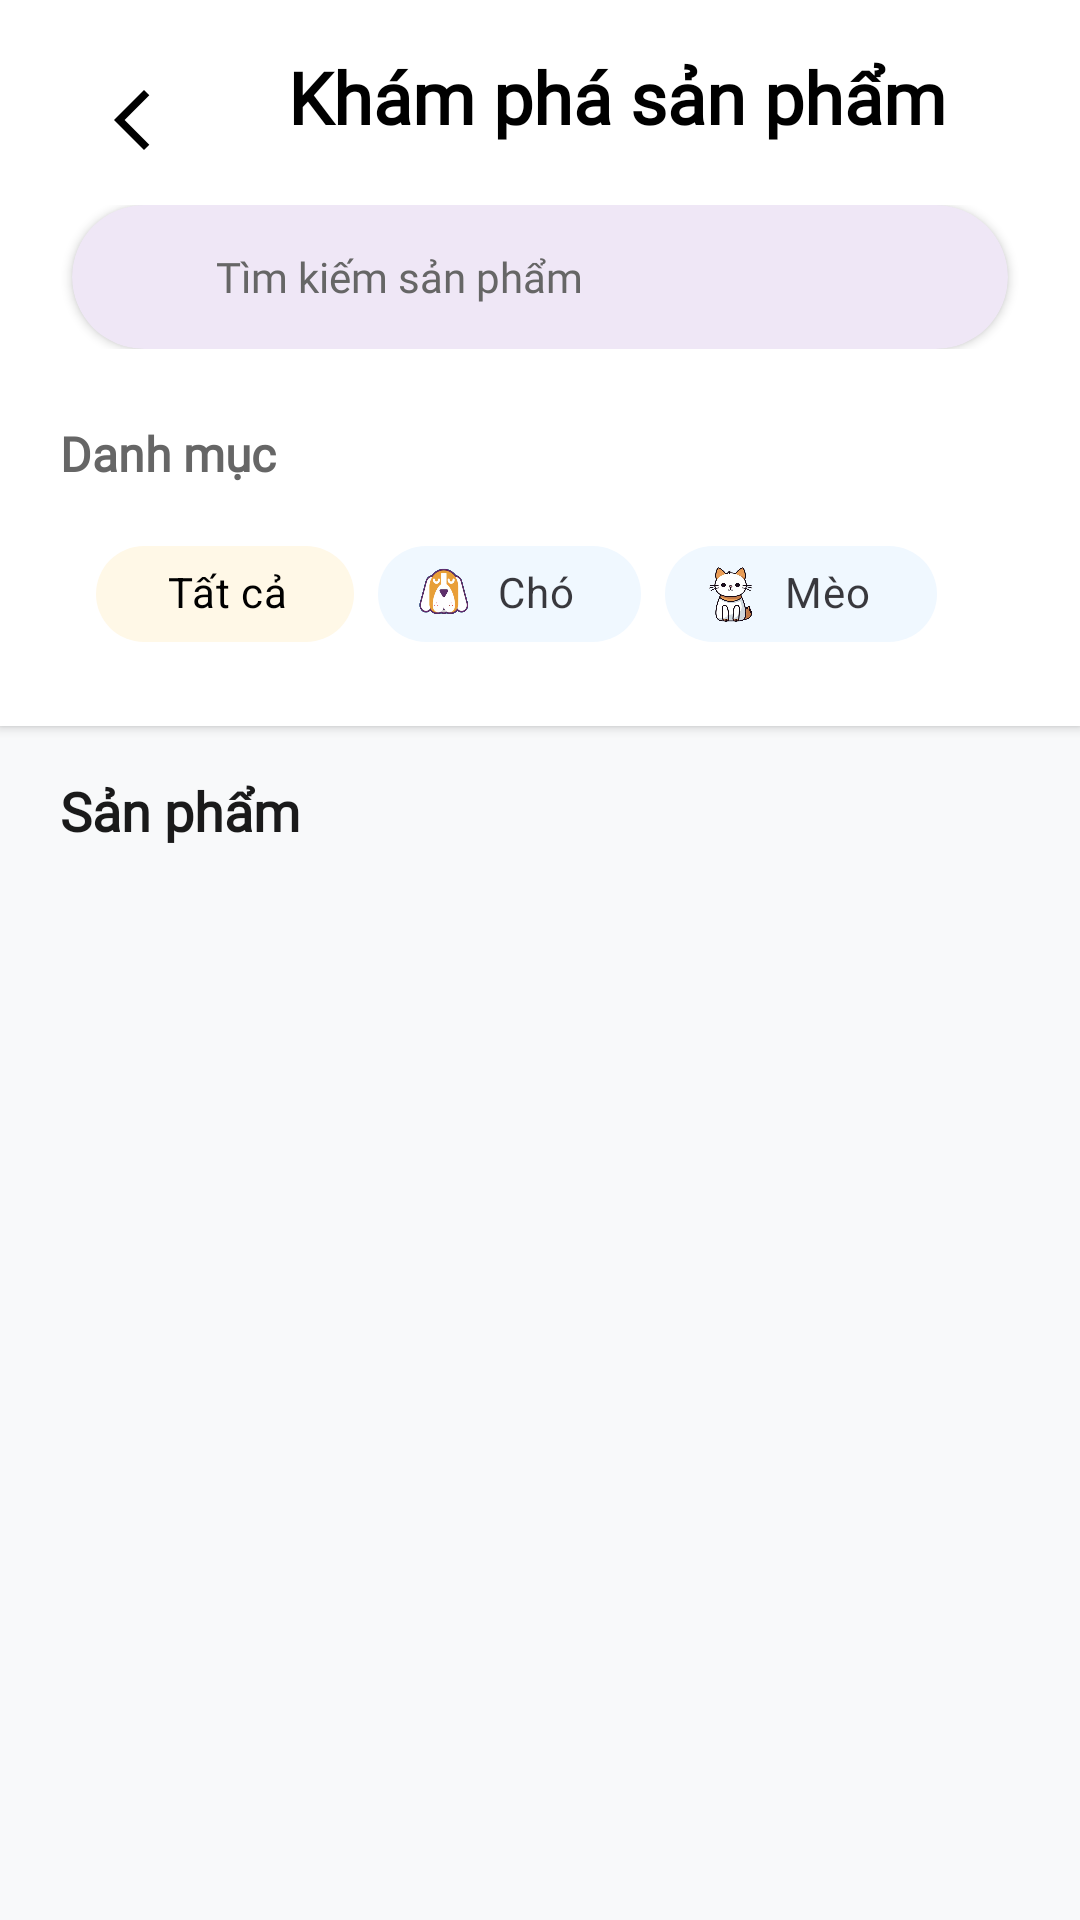

Write the Android layout XML for this screen, with the resource values it uses.
<!-- AndroidManifest.xml: application theme Theme.Tuibikho -->
<!-- res/layout/fragment_all_products.xml -->
<?xml version="1.0" encoding="utf-8"?>
<androidx.constraintlayout.widget.ConstraintLayout xmlns:android="http://schemas.android.com/apk/res/android"
    xmlns:app="http://schemas.android.com/apk/res-auto"
    android:layout_width="match_parent"
    android:layout_height="match_parent"
    android:fitsSystemWindows="true"
    android:background="@color/white">

    
    <LinearLayout
        android:id="@+id/headerSection"
        android:layout_width="0dp"
        android:layout_height="wrap_content"
        android:orientation="vertical"
        android:background="@color/white"
        android:elevation="2dp"
        android:paddingTop="16dp"
        android:paddingBottom="20dp"
        android:paddingStart="20dp"
        android:paddingEnd="20dp"
        app:layout_constraintTop_toTopOf="parent"
        app:layout_constraintStart_toStartOf="parent"
        app:layout_constraintEnd_toEndOf="parent">

        <LinearLayout
            android:layout_width="match_parent"
            android:layout_height="wrap_content"
            android:orientation="horizontal">

            <ImageButton
                android:layout_width="48dp"
                android:layout_height="48dp"
                android:src="@drawable/ic_arrow_back"
                android:layout_gravity="start"
                android:backgroundTint="@color/white"
                android:contentDescription="@string/action_back"/>

            <TextView
                android:id="@+id/tvExploreCategories"
                android:layout_width="wrap_content"
                android:layout_height="wrap_content"
                android:layout_marginStart="28dp"
                android:layout_marginBottom="20dp"
                android:fontFamily="@font/edusahand_bold"
                android:layout_gravity="center_horizontal"
                android:text="@string/explore_products"
                android:textColor="@color/black"
                android:textSize="24sp"
                android:textStyle="bold" />

            <View
                android:layout_width="match_parent"
                android:layout_height="match_parent"/>

        </LinearLayout>

        
        <include 
            layout="@layout/include_search_bar_categories"
            android:id="@+id/search_bar"
            android:layout_width="match_parent"
            android:layout_height="wrap_content"
            android:layout_marginBottom="24dp" />

        
        <LinearLayout
            android:layout_width="match_parent"
            android:layout_height="wrap_content"
            android:orientation="vertical">

            <TextView
                android:layout_width="wrap_content"
                android:layout_height="wrap_content"
                android:text="@string/categories"
                android:textStyle="bold"
                android:textSize="16sp"
                android:textColor="#666666"
                android:fontFamily="@font/edusahand_medium"
                android:layout_marginBottom="12dp" />

            <HorizontalScrollView
                android:id="@+id/scrollCategories"
                android:layout_width="match_parent"
                android:layout_height="wrap_content"
                android:fillViewport="true"
                android:scrollbars="none"
                android:clipToPadding="false"
                android:paddingStart="4dp"
                android:paddingEnd="4dp">

                <LinearLayout
                    android:id="@+id/layoutCategories"
                    android:layout_width="wrap_content"
                    android:layout_height="wrap_content"
                    android:orientation="horizontal"
                    android:gravity="center_vertical"
                    android:paddingStart="8dp"
                    android:paddingEnd="8dp">

                    
                    <com.google.android.material.chip.Chip
                        android:id="@+id/chipAll"
                        style="@style/Widget.MaterialComponents.Chip.Choice"
                        android:layout_width="wrap_content"
                        android:layout_height="48dp"
                        android:text="@string/category_all"
                        android:textStyle="bold"
                        android:textSize="14sp"
                        android:fontFamily="@font/edusahand_medium"
                        app:chipCornerRadius="20dp"
                        app:chipStartPadding="16dp"
                        app:chipEndPadding="16dp"
                        app:chipBackgroundColor="@drawable/selector_bottom_nav"
                        android:textColor="@color/black"
                        android:checked="true"
                        android:layout_marginEnd="8dp" />

                    
                    <com.google.android.material.chip.Chip
                        android:id="@+id/chipDog"
                        style="@style/Widget.MaterialComponents.Chip.Choice"
                        android:layout_width="wrap_content"
                        android:layout_height="48dp"
                        android:text="@string/category_dog"
                        android:textSize="14sp"
                        android:fontFamily="@font/edusahand_medium"
                        app:chipIcon="@drawable/chip_dog_1"
                        app:chipIconVisible="true"
                        app:chipIconSize="20dp"
                        app:chipCornerRadius="20dp"
                        app:chipStartPadding="12dp"
                        app:chipEndPadding="16dp"
                        app:chipBackgroundColor="@drawable/selector_bottom_nav"
                        android:layout_marginEnd="8dp" />

                    
                    <com.google.android.material.chip.Chip
                        android:id="@+id/chipCat"
                        style="@style/Widget.MaterialComponents.Chip.Choice"
                        android:layout_width="wrap_content"
                        android:layout_height="48dp"
                        android:text="@string/category_cat"
                        android:textSize="14sp"
                        android:fontFamily="@font/edusahand_medium"
                        app:chipIcon="@drawable/ic_chip_cat"
                        app:chipIconVisible="true"
                        app:chipIconSize="20dp"
                        app:chipCornerRadius="20dp"
                        app:chipStartPadding="12dp"
                        app:chipEndPadding="16dp"
                        app:chipBackgroundColor="@drawable/selector_bottom_nav" />

                </LinearLayout>
            </HorizontalScrollView>
        </LinearLayout>
    </LinearLayout>

    
    <LinearLayout
        android:layout_width="0dp"
        android:layout_height="0dp"
        android:orientation="vertical"
        android:background="#F8F9FA"
        app:layout_constraintTop_toBottomOf="@id/headerSection"
        app:layout_constraintBottom_toBottomOf="parent"
        app:layout_constraintStart_toStartOf="parent"
        app:layout_constraintEnd_toEndOf="parent">

        
        <LinearLayout
            android:layout_width="match_parent"
            android:layout_height="wrap_content"
            android:orientation="horizontal"
            android:gravity="center_vertical"
            android:paddingStart="20dp"
            android:paddingEnd="20dp"
            android:paddingTop="16dp"
            android:paddingBottom="12dp"
            android:background="#F8F9FA">

            <TextView
                android:layout_width="0dp"
                android:layout_height="wrap_content"
                android:layout_weight="1"
                android:text="@string/products"
                android:textStyle="bold"
                android:textSize="18sp"
                android:textColor="#1A1A1A"
                android:fontFamily="@font/edusahand_bold" />

        </LinearLayout>

        
        <androidx.recyclerview.widget.RecyclerView
            android:id="@+id/recyclerAllProducts"
            android:layout_width="match_parent"
            android:layout_height="0dp"
            android:layout_weight="1"
            android:clipToPadding="false"
            android:padding="0dp"
            android:overScrollMode="never"/>
    </LinearLayout>

</androidx.constraintlayout.widget.ConstraintLayout>
<!-- res/layout/include_search_bar_categories.xml (included above) -->
<?xml version="1.0" encoding="utf-8"?>
<LinearLayout xmlns:android="http://schemas.android.com/apk/res/android"
    xmlns:app="http://schemas.android.com/apk/res-auto"
    android:layout_width="match_parent"
    android:layout_height="wrap_content"
    android:layout_marginTop="4dp"
    android:layout_marginBottom="4dp"
    android:orientation="vertical">

    <com.google.android.material.card.MaterialCardView
        android:layout_width="match_parent"
        android:layout_height="48dp"
        app:cardCornerRadius="24dp"
        app:cardElevation="2dp"
        app:strokeWidth="0dp"
        android:layout_marginStart="4dp"
        android:layout_marginEnd="4dp">

        <LinearLayout
            android:layout_width="match_parent"
            android:layout_height="match_parent"
            android:orientation="horizontal"
            android:gravity="center_vertical"
            android:paddingStart="16dp"
            android:paddingEnd="16dp"
            android:background="@drawable/bg_search_bar">

            <ImageView
                android:layout_width="20dp"
                android:layout_height="20dp"
                android:src="@drawable/ic_search"
                android:layout_marginEnd="12dp" />

            <TextView
                android:id="@+id/tvSearchHint"
                android:layout_width="0dp"
                android:layout_height="48dp"
                android:layout_weight="1"
                android:text="@string/placeholder_search"
                android:gravity="center_vertical"
                android:textSize="14sp"
                android:textColor="#666666"
                android:fontFamily="@font/edusahand_medium"
                android:background="@null"
                android:clickable="true"
                android:focusable="true" />

        </LinearLayout>

    </com.google.android.material.card.MaterialCardView>

</LinearLayout>
<!-- resources referenced by this layout -->
<resources>
  <color name="black">#FF000000</color>
  <color name="white">#FFFFFFFF</color>
  <!-- drawable chip_dog_1: png bitmap (drawable, 59028 bytes) -->
  <!-- drawable ic_arrow_back (drawable) -->
  <vector xmlns:android="http://schemas.android.com/apk/res/android"
      android:width="24dp"
      android:height="24dp"
      android:viewportWidth="24"
      android:viewportHeight="24">
    <path
        android:pathData="M17.77,3.77l-1.77,-1.77l-10,10l10,10l1.77,-1.77l-8.23,-8.23z"
        android:fillColor="#000000" />
  
  </vector>
  <!-- drawable ic_chip_cat: png bitmap (drawable, 76809 bytes) -->
  <!-- drawable selector_bottom_nav (drawable) -->
  <?xml version="1.0" encoding="utf-8"?>
  <selector xmlns:android="http://schemas.android.com/apk/res/android">
      <item
          android:state_checked="true"
          android:color="@color/brownV1"/>
  
      <item
          android:state_checked="false"
          android:color="@color/green_t"/>
  </selector>
  <string name="action_back">Quay lại</string>
  <string name="categories">Danh mục</string>
  <string name="category_all">Tất cả</string>
  <string name="category_cat">Mèo</string>
  <string name="category_dog">Chó</string>
  <string name="explore_products">Khám phá sản phẩm</string>
  <string name="placeholder_search">Tìm kiếm sản phẩm</string>
  <string name="products">Sản phẩm</string>
  <style name="Theme.Tuibikho" parent="Base.Theme.Tuibikho" />
  <color name="brownV1">#FFF8E7</color>
  <color name="green_t">#F0F8FF</color>
  <style name="Base.Theme.Tuibikho" parent="Theme.Material3.DayNight.NoActionBar">
          
          
      </style>
</resources>
